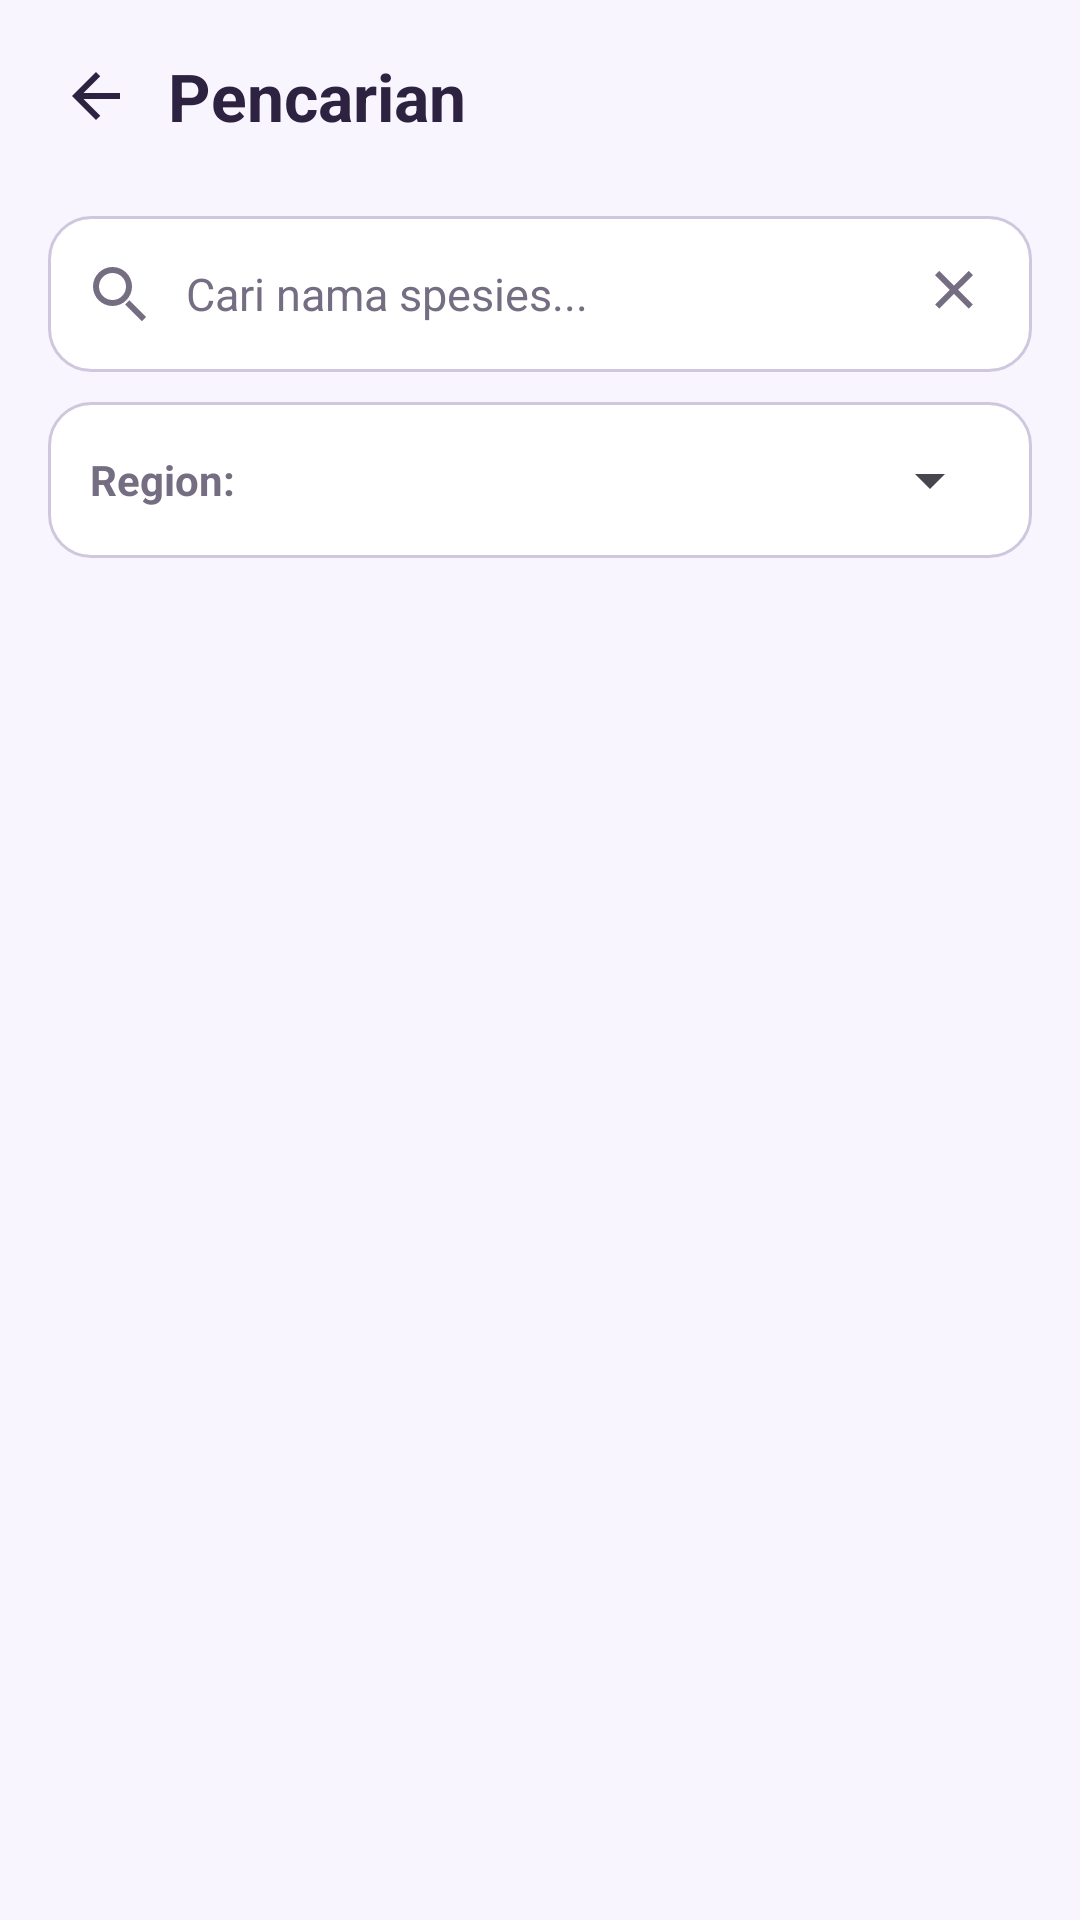

Reconstruct the res/layout file that produces this screen, plus the resources it refers to.
<!-- AndroidManifest.xml: application theme Theme.NusaLestari -->
<!-- res/layout/activity_search.xml -->
<?xml version="1.0" encoding="utf-8"?>

<androidx.constraintlayout.widget.ConstraintLayout xmlns:android="http://schemas.android.com/apk/res/android"
    xmlns:app="http://schemas.android.com/apk/res-auto"
    android:id="@+id/main"
    android:layout_width="match_parent"
    android:layout_height="match_parent"
    android:background="@color/screen_background">

    <LinearLayout
        android:id="@+id/top_bar_search"
        android:layout_width="0dp"
        android:layout_height="64dp"
        android:gravity="center_vertical"
        android:orientation="horizontal"
        android:paddingStart="8dp"
        android:paddingEnd="16dp"
        app:layout_constraintEnd_toEndOf="parent"
        app:layout_constraintStart_toStartOf="parent"
        app:layout_constraintTop_toTopOf="parent">

        <ImageButton
            android:id="@+id/btn_back_search"
            android:layout_width="48dp"
            android:layout_height="48dp"
            android:background="?attr/selectableItemBackgroundBorderless"
            android:contentDescription="Kembali"
            android:padding="12dp"
            android:src="@drawable/ic_arrow_back"
            android:tint="@color/on_surface" />

        <TextView
            android:layout_width="wrap_content"
            android:layout_height="wrap_content"
            android:text="Pencarian"
            android:textColor="@color/on_surface"
            android:textSize="22sp"
            android:textStyle="bold" />

    </LinearLayout>

    <LinearLayout
        android:id="@+id/search_container"
        android:layout_width="0dp"
        android:layout_height="52dp"
        android:layout_marginStart="16dp"
        android:layout_marginTop="8dp"
        android:layout_marginEnd="16dp"
        android:background="@drawable/bg_search_field"
        android:gravity="center_vertical"
        android:orientation="horizontal"
        android:paddingStart="12dp"
        android:paddingEnd="4dp"
        app:layout_constraintEnd_toEndOf="parent"
        app:layout_constraintStart_toStartOf="parent"
        app:layout_constraintTop_toBottomOf="@id/top_bar_search">

        <ImageView
            android:layout_width="24dp"
            android:layout_height="24dp"
            android:contentDescription="Ikon pencarian"
            android:src="@drawable/ic_search"
            android:tint="@color/on_surface_variant" />

        <EditText
            android:id="@+id/et_search"
            android:layout_width="0dp"
            android:layout_height="match_parent"
            android:layout_marginStart="10dp"
            android:layout_weight="1"
            android:background="@android:color/transparent"
            android:hint="Cari nama spesies..."
            android:imeOptions="actionSearch"
            android:inputType="text"
            android:singleLine="true"
            android:textColor="@color/on_surface"
            android:textColorHint="@color/on_surface_variant"
            android:textSize="15sp" />

        <ImageButton
            android:id="@+id/btn_clear_search"
            android:layout_width="44dp"
            android:layout_height="44dp"
            android:background="?attr/selectableItemBackgroundBorderless"
            android:contentDescription="Hapus pencarian"
            android:padding="10dp"
            android:src="@drawable/ic_close"
            android:tint="@color/on_surface_variant" />

    </LinearLayout>

    <LinearLayout
        android:id="@+id/region_container"
        android:layout_width="0dp"
        android:layout_height="52dp"
        android:layout_marginStart="16dp"
        android:layout_marginTop="10dp"
        android:layout_marginEnd="16dp"
        android:background="@drawable/bg_search_field"
        android:gravity="center_vertical"
        android:orientation="horizontal"
        android:paddingStart="14dp"
        android:paddingEnd="10dp"
        app:layout_constraintEnd_toEndOf="parent"
        app:layout_constraintStart_toStartOf="parent"
        app:layout_constraintTop_toBottomOf="@id/search_container">

        <TextView
            android:layout_width="wrap_content"
            android:layout_height="wrap_content"
            android:text="Region:"
            android:textColor="@color/on_surface_variant"
            android:textSize="14sp"
            android:textStyle="bold" />

        <Spinner
            android:id="@+id/spinner_region"
            android:layout_width="0dp"
            android:layout_height="match_parent"
            android:layout_marginStart="10dp"
            android:layout_weight="1"
            android:popupBackground="@color/surface" />

    </LinearLayout>

    <androidx.recyclerview.widget.RecyclerView
        android:id="@+id/rv_search"
        android:layout_width="0dp"
        android:layout_height="0dp"
        android:clipToPadding="false"
        android:paddingStart="8dp"
        android:paddingTop="8dp"
        android:paddingEnd="8dp"
        android:paddingBottom="16dp"
        app:layout_constraintBottom_toBottomOf="parent"
        app:layout_constraintEnd_toEndOf="parent"
        app:layout_constraintStart_toStartOf="parent"
        app:layout_constraintTop_toBottomOf="@id/region_container" />

    <TextView
        android:id="@+id/tv_empty_search"
        android:layout_width="wrap_content"
        android:layout_height="wrap_content"
        android:gravity="center"
        android:text="Spesies tidak ditemukan"
        android:textColor="@color/on_surface_variant"
        android:textSize="15sp"
        android:visibility="gone"
        app:layout_constraintBottom_toBottomOf="@id/rv_search"
        app:layout_constraintEnd_toEndOf="@id/rv_search"
        app:layout_constraintStart_toStartOf="@id/rv_search"
        app:layout_constraintTop_toTopOf="@id/rv_search" />

</androidx.constraintlayout.widget.ConstraintLayout>
<!-- resources referenced by this layout -->
<resources>
  <color name="on_surface">#2D2340</color>
  <color name="on_surface_variant">#756E82</color>
  <color name="screen_background">#F8F5FF</color>
  <color name="surface">#FFFFFF</color>
  <!-- drawable bg_search_field (drawable) -->
  <?xml version="1.0" encoding="utf-8"?>
  
  <shape xmlns:android="http://schemas.android.com/apk/res/android">
  
      <solid android:color="@color/surface" />
  
      <corners android:radius="14dp" />
  
      <stroke
          android:width="1dp"
          android:color="@color/outline" />
  
  </shape>
  <!-- drawable ic_arrow_back (drawable) -->
  <?xml version="1.0" encoding="utf-8"?>
  
  <vector xmlns:android="http://schemas.android.com/apk/res/android"
      android:width="24dp"
      android:height="24dp"
      android:viewportWidth="24"
      android:viewportHeight="24">
  
      <path
          android:fillColor="#FF000000"
          android:pathData="M20,11L7.83,11L13.42,5.41L12,4L4,12L12,20L13.42,18.59L7.83,13L20,13Z" />
  
  </vector>
  <!-- drawable ic_close (drawable) -->
  <?xml version="1.0" encoding="utf-8"?>
  
  <vector xmlns:android="http://schemas.android.com/apk/res/android"
      android:width="24dp"
      android:height="24dp"
      android:viewportWidth="24"
      android:viewportHeight="24">
  
      <path
          android:fillColor="#FF000000"
          android:pathData="M18.3,5.71L16.89,4.29L12,9.17L7.11,4.29L5.7,5.71L10.59,10.59L5.7,15.47L7.11,16.89L12,12L16.89,16.89L18.3,15.47L13.41,10.59Z" />
  
  </vector>
  <!-- drawable ic_search (drawable) -->
  <?xml version="1.0" encoding="utf-8"?>
  
  <vector xmlns:android="http://schemas.android.com/apk/res/android"
      android:width="24dp"
      android:height="24dp"
      android:viewportWidth="24"
      android:viewportHeight="24">
  
      <path
          android:fillColor="#FF000000"
          android:pathData="M9.5,3A6.5,6.5 0,1 0,16,9.5A6.5,6.5 0,0 0,9.5,3M9.5,5A4.5,4.5 0,1 1,5,9.5A4.5,4.5 0,0 1,9.5,5M15.1,14.1L20.7,19.7L19.3,21.1L13.7,15.5Z" />
  
  </vector>
  <style name="Theme.NusaLestari" parent="Base.Theme.NusaLestari" />
  <color name="outline">#CFC7DD</color>
  <style name="Base.Theme.NusaLestari" parent="Theme.Material3.DayNight.NoActionBar">
      </style>
</resources>
